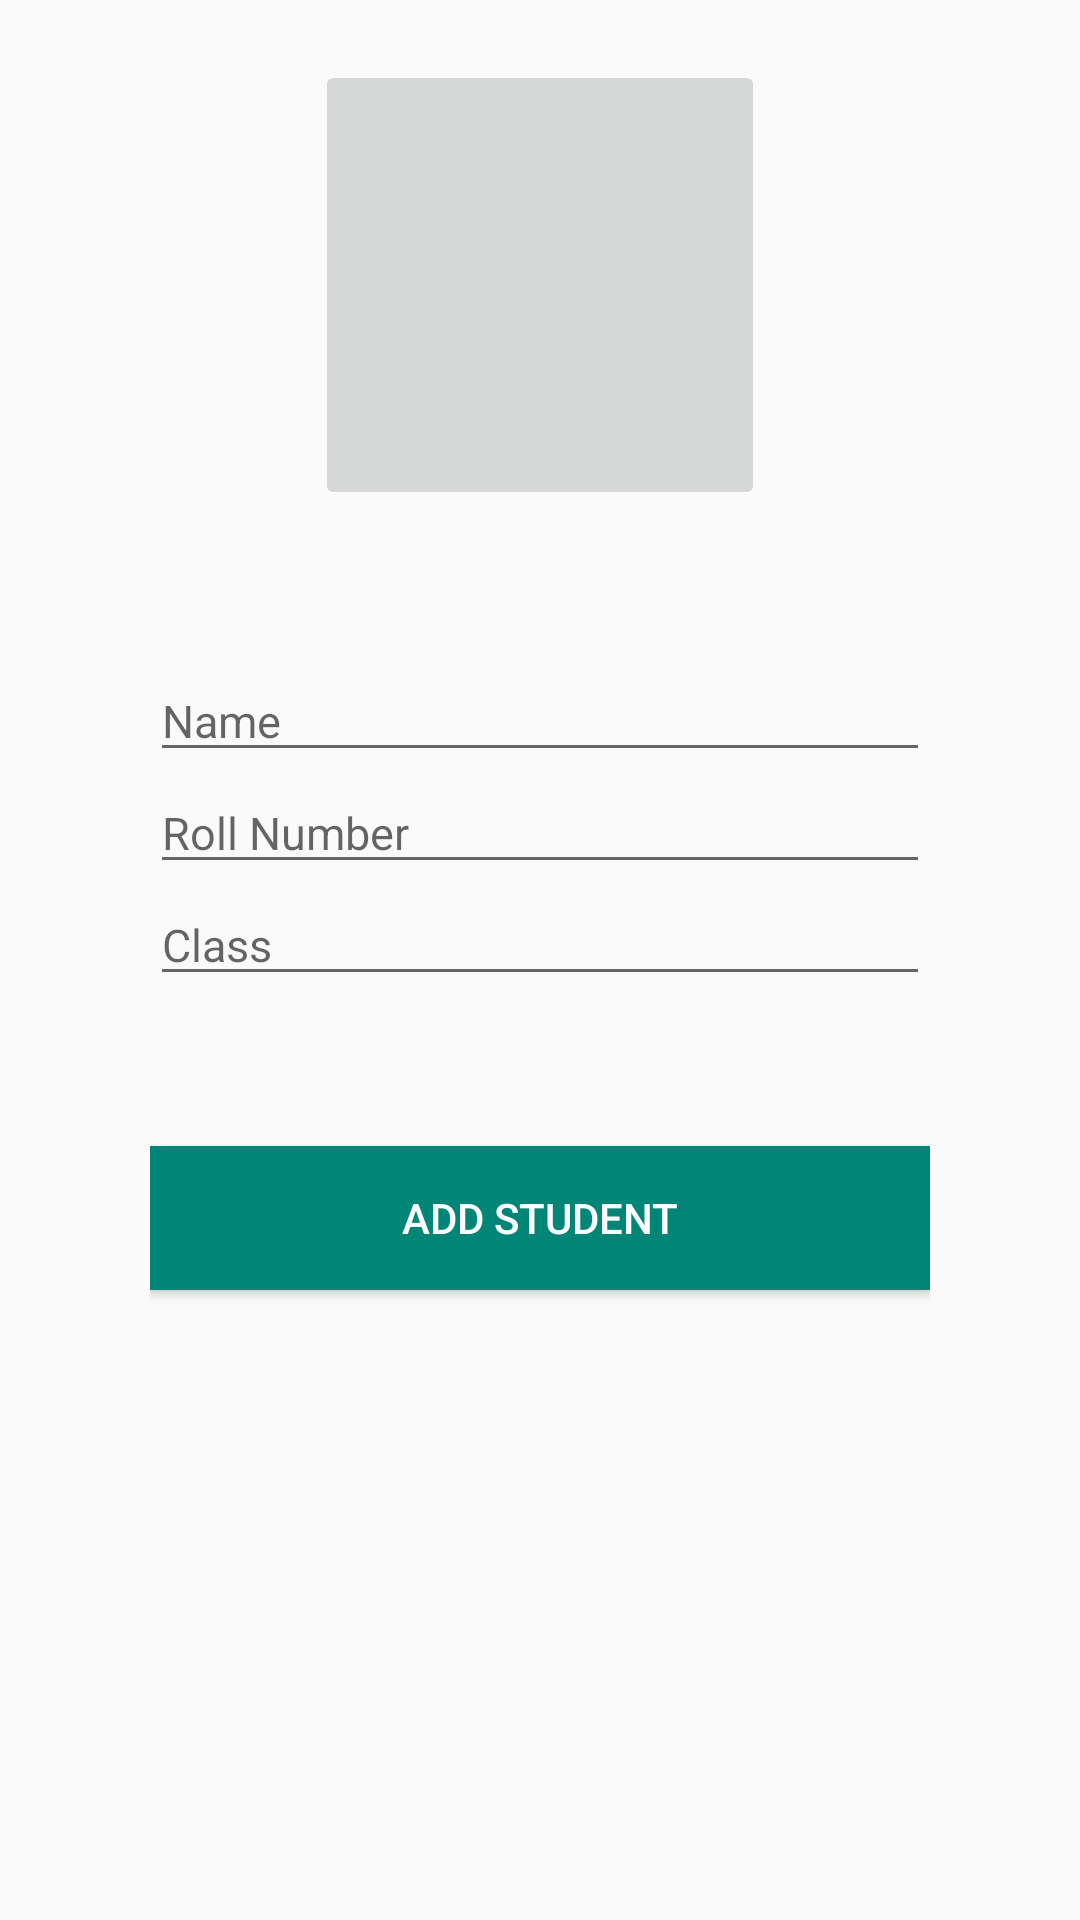

Write the Android layout XML for this screen, with the resource values it uses.
<!-- AndroidManifest.xml: application theme AppTheme -->
<!-- res/layout/activity_add_student.xml -->
<?xml version="1.0" encoding="utf-8"?>
<RelativeLayout
    xmlns:android="http://schemas.android.com/apk/res/android"
    xmlns:tools="http://schemas.android.com/tools"
    android:layout_width="match_parent"
    android:layout_height="match_parent"
    tools:context=".activity.AddStudentActivity">

    <LinearLayout
        android:layout_width="match_parent"
        android:layout_height="match_parent"
        android:layout_marginLeft="50dp"
        android:layout_marginTop="20dp"
        android:layout_marginRight="50dp"
        android:gravity="center_horizontal"
        android:orientation="vertical">

        <ImageButton
            android:layout_width="150dp"
            android:layout_height="150dp"
            android:src="@drawable/ic_launcher_background"/>

        <EditText
            android:id="@+id/name"
            style="@style/DarkStyle"
            android:layout_width="match_parent"
            android:layout_height="wrap_content"
            android:layout_marginTop="50dp"
            android:hint="@string/name"/>

        <EditText
            android:id="@+id/rollNumber"
            style="@style/DarkStyle"
            android:layout_width="match_parent"
            android:layout_height="wrap_content"
            android:hint="@string/roll_number"
            android:inputType="number"/>

        <EditText
            android:id="@+id/myClass"
            style="@style/DarkStyle"
            android:layout_width="match_parent"
            android:layout_height="wrap_content"
            android:hint="@string/hintclass"
            android:inputType="number"/>

        <Button
            android:id="@+id/addStudent"
            android:layout_width="match_parent"
            android:layout_height="wrap_content"
            android:layout_marginTop="50dp"
            android:background="@color/colorPrimary"
            android:text="@string/add_student"
            android:textColor="#fff"/>
    </LinearLayout>
</RelativeLayout>
<!-- resources referenced by this layout -->
<resources>
  <color name="colorPrimary">#008577</color>
  <string name="add_student">Add Student</string>
  <string name="hintclass">Class</string>
  <string name="name">Name</string>
  <string name="roll_number">Roll Number</string>
  <style name="DarkStyle" parent="Base.AlertDialog.AppCompat.Light">
          <item name="android:textSize">15sp</item>
          <item name="android:textColor">#000</item>
      </style>
  <style name="AppTheme" parent="Theme.AppCompat.Light.DarkActionBar">
          
          <item name="colorPrimary">@color/colorPrimary</item>
          <item name="colorPrimaryDark">@color/colorPrimaryDark</item>
          <item name="colorAccent">@color/colorAccent</item>
      </style>
  <color name="colorPrimaryDark">#00574B</color>
  <color name="colorAccent">#D81B60</color>
</resources>
